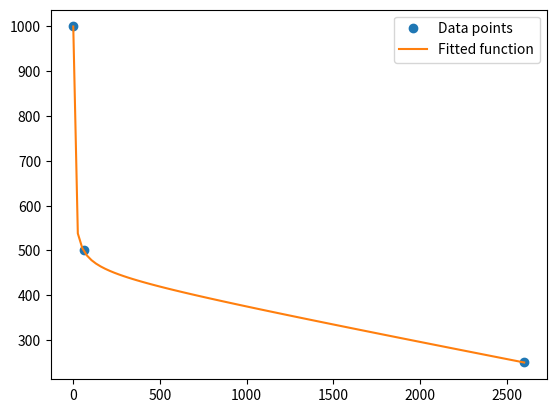

This chart was generated by the following Python code:
from dataclasses import dataclass

import numpy as np
from scipy.optimize import curve_fit


def interpolate_y(points, x):
    """
    Interpolates the y value for a given x in a set of (x, y) points.

    Args:
        points: A list of (x, y) tuples.
        x: The x value for which to interpolate the y value.

    Returns:
        The interpolated y value, or None if x is outside the range of the data points.
    """

    # Sort the points by x-value
    points.sort(key=lambda p: p[0])

    # Find the two points between which x lies
    for i in range(len(points) - 1):
        x1, y1 = points[i]
        x2, y2 = points[i + 1]
        if x1 <= x <= x2:
            # Perform linear interpolation
            slope = (y2 - y1) / (x2 - x1)
            y = y1 + slope * (x - x1)
            return y
        elif x < points[0]:  # less than 1 second
            return points[0][1]  # return the first value
        elif x > points[-1]:  # x is outside the range of the data points
            return points[-1][1]  # return the last value which should be 2600 sec, ftp
        else:
            raise ValueError("The value of x has a problem")


@dataclass
class Rider:
    name: str
    kg: float | int = 70
    height: float | int = 175
    power_curve: tuple[tuple] = (
        (1, 1000),
        (5, 900),
        (10, 750),
        (30, 500),
        (60, 400),
        (120, 275),
        (300, 250),
        (600, 250),
        (1200, 250),
        (2600, 250),
    )
    power: float | int = 250
    frontal_area: float = 0.423
    bike_kg: float | int = 10
    rolling_resistance: float = 0.005
    drivetrain_loss: float = 0.04
    drafting_effect: float = 0.15

    def __post_init__(self):
        self.ftp = self.w2600
        self.total_kg = self.kg + self.bike_kg
        self.ftp_wkg = self.ftp / self.kg
        self.total_ftp_wkg = self.ftp / self.total_kg
        self.power_curve_area = self.power_area()

    def power_area_calc(self):
        dx = np.diff([x[0] for x in self.power_profile])  # Calculate differences between x values
        return np.sum(y[:-1] * dx + 0.5 * dx * (y[1:] - y[:-1]))  # Calculate the area under the curve


if __name__ == "__main__":
    x = np.array([1, 60, 2600])
    y = np.array([1000, 500, 250])
    from scipy.optimize import curve_fit

    # Define the function to fit
    def func(x, a, b, c):
        return a + b * x + c / x**0.5

    # Fit the function using curve_fit
    popt, pcov = curve_fit(func, x, y)

    # Print the fitted parameters
    print(f"Fitted parameters: a = {popt[0]}, b = {popt[1]}, c = {popt[2]}")

    # Evaluate the fitted function at specific points
    x_new = np.linspace(x.min(), x.max(), 100)
    y_new = func(x_new, *popt)

    # Plot the data and the fitted function
    import matplotlib.pyplot as plt

    plt.plot(x, y, "o", label="Data points")
    plt.plot(x_new, y_new, "-", label="Fitted function")
    plt.legend()
    plt.show()
